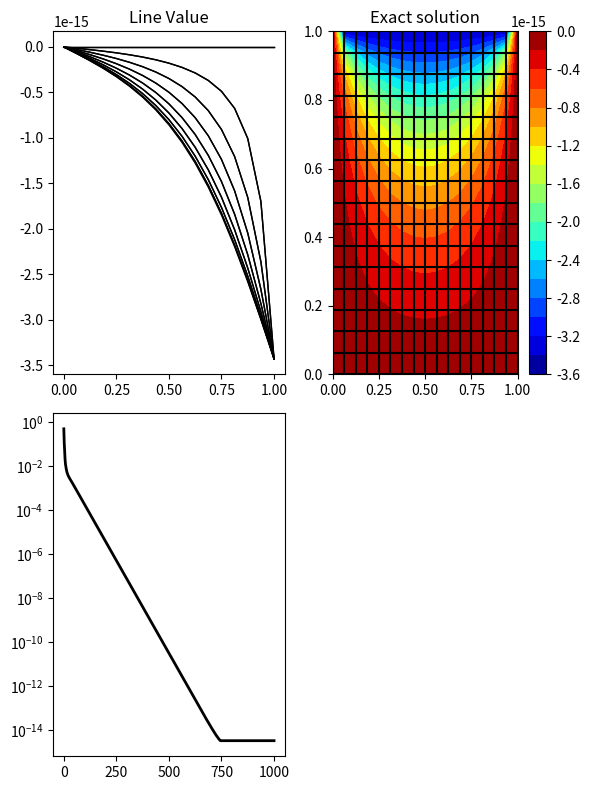

Source code (Python):
import matplotlib.pyplot as plt
import numpy as np

def plot_point( xp, yp ):
    x = [xp]
    y = [yp]
    plt.plot(x, y, marker="o", markersize=8, markeredgecolor="blue",
    markerfacecolor="blue")
    
def FieldNorm(vh): 
    return np.max(np.abs(vh))
    
def Jacobi(v, f, n, niter, omega):
    v2 = v.copy()
    a = 0.5 * omega
    b = 1.0 - omega
    c = a    
    d = a
    for iter in range(0, niter):
        for i in range(1, n):
            v2[i] = a * v[i-1] + b * v[i] + c * v[i+1] + d * f[i]
        v = v2.copy()
    return v    
    
def gauss_seidel(un, f, r, nx, ny, dx, dy):
    dx2 = dx * dx
    dy2 = dy * dy
    den = -2.0/dx2 - 2.0/dy2
    for j in range(1, ny):
        for i in range(1, nx):
            d2udx2 = (un[i-1,j] - 2*un[i,j] + un[i+1,j])/(dx2)
            d2udy2 = (un[i,j-1] - 2*un[i,j] + un[i,j+1])/(dy2)
            r[i,j] = f[i,j] - d2udx2 - d2udy2
            un[i,j] = un[i,j] + r[i,j] / den
    

#n=4
n=16
nx = n
ny = n
h=1/n
print("n=",n)
print("h=",h)
dx = h
dy = h

x = np.zeros(n+1)
y = np.zeros(n+1)
xmin = 0
xmax = 1
ymin = 0
ymax = 1
x[0] = xmin
for i in range(n):
    #print("i=",i,"n=",n)
    x[i+1] = xmin + ( i + 1 ) * dx

for j in range(n):
    y[j+1] = ymin + ( j + 1 ) * dy
    
ue = np.zeros( ( n + 1, n + 1 ) )
un = np.zeros( ( n + 1, n + 1 ) )
f = np.zeros( ( n + 1, n + 1 ) )
r = np.zeros( ( n + 1, n + 1 ) )

for j in range(1, n):
    for i in range(0, n+1):
        y16m = np.sin( i * 16 * np.pi / n )
        y40m = np.sin( i * 40 * np.pi / n )
        #y16m = np.sin( i * np.pi / n )
        #y40m = np.sin( i * np.pi / n )
        ue[i,j] = 0.5 * ( y16m + y40m )
        un[i,j] = ue[i,j]
        
nCycle = 1000

res = np.zeros( nCycle + 1 )
res[0] = FieldNorm( un )

for iCycle in range(0, nCycle):
    gauss_seidel(un, f, r, nx, ny, dx, dy)
    res[iCycle+1] = FieldNorm( un )
    
    
print("res=\n",res)        
    
fig = plt.figure("OneFLOW-CFD Solver+Restriction", figsize=(6, 8), dpi=100)
plt.axis('off')

ax = fig.add_subplot(2, 2, 1)

plt.title( "Line Value" )

for j in range(n+1):
    print("j=",j,"un=\n",un[:,j])
    ax.plot(x,un[:,j],color='black',linewidth=1)

ax = fig.add_subplot(2, 2, 2)

for j in range(n+1):
    ax.hlines(y = y[j], xmin = x[0], xmax = x[-1], colors="k" )
    for i in range(n+1):
        text = "({0},{1})".format(i,j)
        #plt.text(x[i], y[j], text, fontsize=10)
        #plot_point( x[i], y[j] )

for i in range(n+1):
    ax.vlines(x = x[i], ymin = y[0], ymax = y[-1], colors="k")
    

plt.contourf(x, y, un, levels=20, cmap="jet")
#plt.contour(x, y, ue, levels=20, cmap="jet")
plt.colorbar()
plt.title( "Exact solution" )

ax = fig.add_subplot(2, 2, 3)
ii = np.linspace(0, nCycle, nCycle + 1)
ax.set_yscale("log", base=10)
ax.plot(ii,res,color='black',linewidth=2,linestyle='solid',marker='none',markerfacecolor='none',label='res')

plt.tight_layout()
plt.show()
